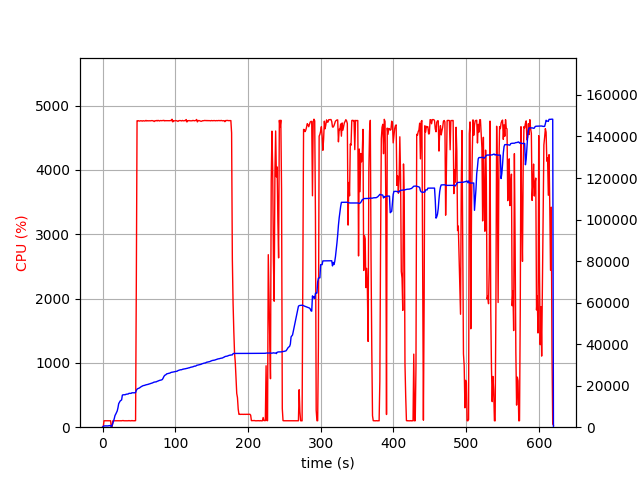

Values plotted in this chart, from the file beside it:
elapsed_time, nproc, cpu, mem_real, mem_virtual
4.3392181396484375e-05, 2, 0.0, 14.44, 3195
1.006, 4, 6.0, 391.4, 4052
2.015, 4, 100.2, 605.4, 4279
3.022, 4, 100.2, 625, 4321
4.03, 4, 99.1, 626.4, 4341
5.039, 4, 99.2, 630.1, 4341
6.046, 4, 99.2, 619.5, 4341
7.054, 4, 99.9, 611.8, 4341
8.065, 4, 100.1, 659.7, 4397
9.075, 4, 100.0, 724.1, 4469
10.08, 4, 99.0, 776.1, 4517
11.09, 4, 100.0, 826.1, 4573
12.11, 2, 0.0, 151.8, 165.4
13.12, 2, 0.0, 787.4, 4849
14.13, 2, 99.1, 1788, 6617
15.13, 2, 100.0, 2972, 8019
16.14, 2, 100.0, 4176, 9555
17.15, 2, 100.1, 5648, 12243
18.16, 2, 100.0, 6300, 12243
19.17, 2, 100.0, 7102, 15679
20.18, 2, 100.0, 7824, 15903
21.19, 2, 100.0, 9316, 15917
22.2, 2, 100.0, 11332, 19501
23.21, 2, 100.0, 11948, 19501
24.22, 2, 100.1, 12614, 19757
25.23, 2, 100.0, 12928, 19757
26.24, 2, 100.0, 13172, 19757
27.25, 2, 101.9, 15458, 24893
28.26, 2, 103.9, 15596, 25213
29.27, 2, 100.0, 15598, 25213
30.28, 2, 100.1, 15598, 25213
31.29, 2, 100.0, 15646, 25213
32.3, 2, 101.0, 15859, 25213
33.31, 2, 100.0, 15889, 25213
34.32, 2, 100.0, 15955, 25597
35.33, 2, 99.9, 16007, 25597
36.34, 2, 103.0, 16291, 25597
37.35, 2, 100.0, 16303, 25597
38.36, 2, 100.0, 16303, 25597
39.37, 2, 99.1, 16303, 25597
40.38, 2, 103.9, 16566, 26045
41.39, 2, 100.1, 16566, 26045
42.4, 2, 100.0, 16568, 26045
43.41, 2, 99.9, 16572, 26045
44.42, 2, 100.1, 16580, 26045
45.43, 2, 102.1, 16682, 26045
46.44, 2, 2201, 17732, 30580
47.46, 2, 4765, 18293, 31192
48.49, 2, 4761, 18580, 31504
49.51, 2, 4765, 18726, 31667
50.54, 2, 4759, 18847, 31820
51.56, 2, 4761, 19117, 32073
52.59, 2, 4765, 19453, 32434
53.61, 2, 4763, 19631, 32599
54.64, 2, 4758, 19779, 32760
55.66, 2, 4765, 20000, 32986
56.69, 2, 4763, 20062, 33046
57.71, 2, 4761, 20141, 33157
58.74, 2, 4762, 20276, 33301
59.76, 2, 4770, 20404, 33487
... 551 more rows
